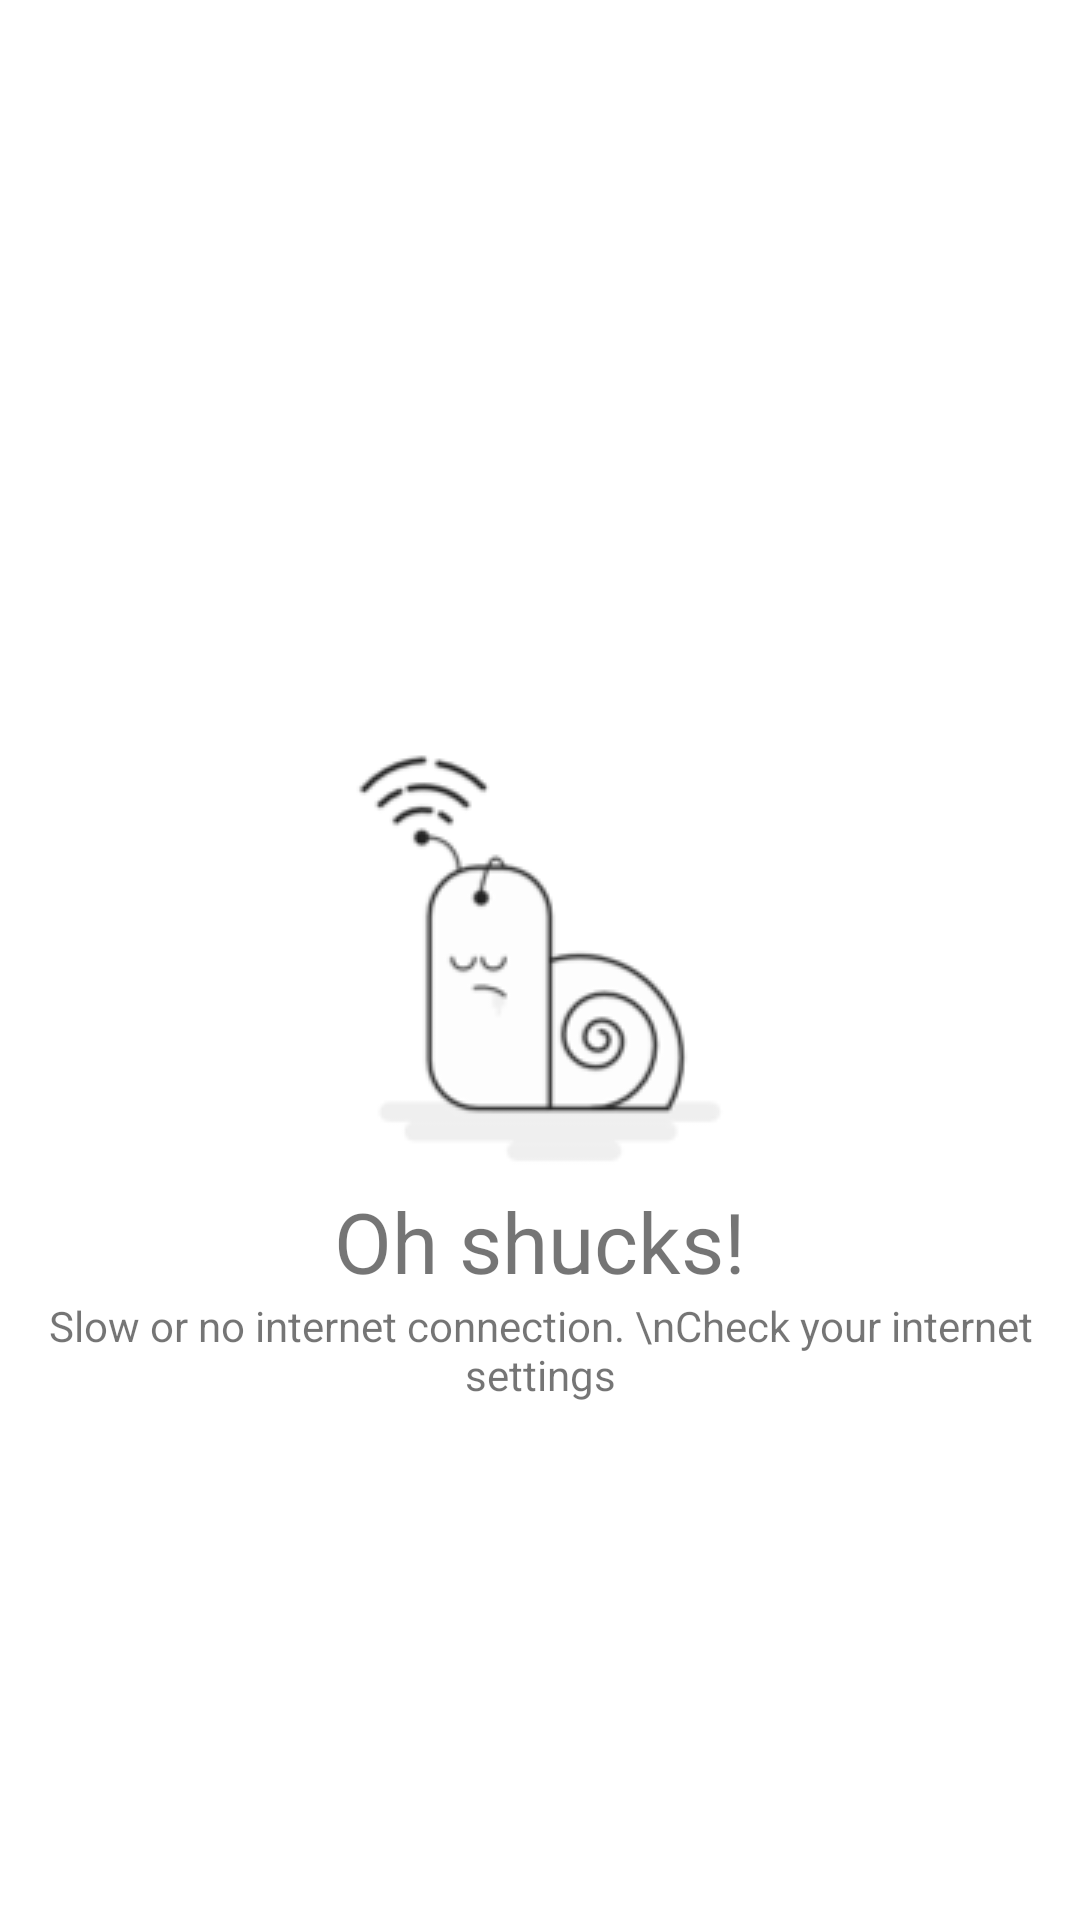

Android layout source for this screen:
<!-- AndroidManifest.xml: application theme Theme.PetProjectGsanSan -->
<!-- res/layout/no_internet_content.xml -->
<?xml version="1.0" encoding="utf-8"?>
<androidx.constraintlayout.widget.ConstraintLayout xmlns:android="http://schemas.android.com/apk/res/android"
    xmlns:app="http://schemas.android.com/apk/res-auto"
    xmlns:tools="http://schemas.android.com/tools"

    android:layout_width="match_parent"
    android:layout_height="match_parent">

   <androidx.constraintlayout.widget.ConstraintLayout
       android:layout_width="match_parent"
       android:layout_height="match_parent">

      <ImageView
          android:id="@+id/no_internet_image"
          android:layout_width="wrap_content"
          android:layout_height="wrap_content"
          android:src="@drawable/ic_no_internet"
          app:layout_constraintBottom_toBottomOf="parent"
          app:layout_constraintEnd_toEndOf="parent"
          app:layout_constraintStart_toStartOf="parent"
          app:layout_constraintTop_toTopOf="parent"></ImageView>

      <TextView
          android:id="@+id/one_text_no_internet"
          android:layout_width="wrap_content"
          android:layout_height="wrap_content"
          android:text="Oh shucks!"
          android:textSize="28dp"
          app:layout_constraintEnd_toEndOf="parent"
          app:layout_constraintStart_toStartOf="parent"
          app:layout_constraintTop_toBottomOf="@id/no_internet_image"></TextView>

      <TextView
          android:id="@+id/two_text_no_internet"
          android:layout_width="0dp"
          android:layout_height="wrap_content"
          android:text="Slow or no internet connection. \nCheck your internet settings"
          android:textSize="14dp"
          android:gravity="center"
          app:layout_constraintEnd_toEndOf="parent"
          app:layout_constraintStart_toStartOf="parent"
          app:layout_constraintTop_toBottomOf="@id/one_text_no_internet"></TextView>

   </androidx.constraintlayout.widget.ConstraintLayout>



</androidx.constraintlayout.widget.ConstraintLayout>
<!-- resources referenced by this layout -->
<resources>
  <!-- drawable ic_no_internet: png bitmap (drawable, 6618 bytes) -->
  <style name="Theme.PetProjectGsanSan" parent="Theme.MaterialComponents.DayNight.DarkActionBar">
          
          <item name="colorPrimary">@color/purple_500</item>
          <item name="colorPrimaryVariant">@color/purple_700</item>
          <item name="colorOnPrimary">@color/white</item>
          
          <item name="colorSecondary">@color/teal_200</item>
          <item name="colorSecondaryVariant">@color/teal_700</item>
          <item name="colorOnSecondary">@color/black</item>
          
          <item name="android:statusBarColor">?attr/colorPrimaryVariant</item>
          
      </style>
  <!-- not gathered from this repository: default colours our renderer supplied (Android Studio template values) -->
  <color name="purple_500">#FF6200EE</color>
  <color name="purple_700">#FF3700B3</color>
  <color name="teal_200">#FF03DAC5</color>
  <color name="teal_700">#FF018786</color>
  <color name="black">#FF000000</color>
  <color name="white">#FFFFFFFF</color>
</resources>
